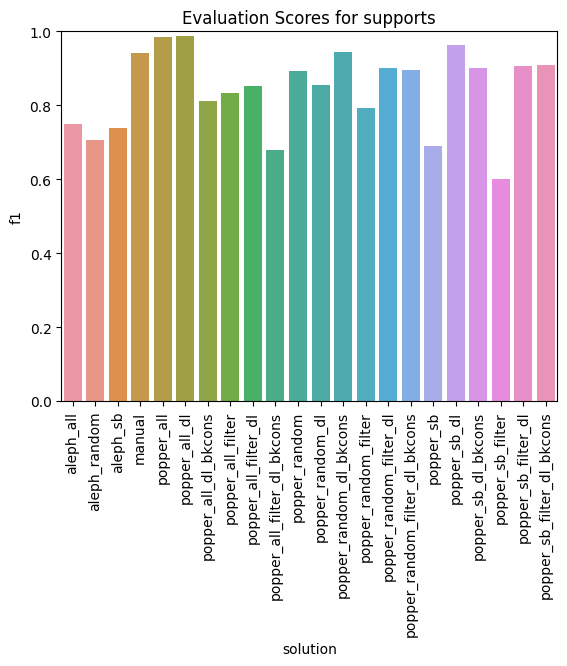

Data behind this chart, as committed beside it:
solution, tp, fn, tn, fp, accuracy, precision, recall, f1
popper_all, 168, 5, 173, 0, 0.9855, 1.0, 0.9711, 0.9853
popper_random_filter, 143, 30, 128, 45, 0.7832, 0.7606, 0.8266, 0.7922
popper_sb_filter, 81, 92, 158, 15, 0.6908, 0.8438, 0.4682, 0.6022
popper_sb_filter_dl, 156, 17, 158, 15, 0.9075, 0.9123, 0.9017, 0.907
popper_random_filter_dl_bkcons, 173, 0, 133, 40, 0.8844, 0.8122, 1.0, 0.8964
popper_random, 167, 6, 139, 34, 0.8844, 0.8308, 0.9653, 0.893
popper_all_dl, 173, 0, 169, 4, 0.9884, 0.9774, 1.0, 0.9886
popper_all_filter_dl_bkcons, 102, 71, 148, 25, 0.7225, 0.8031, 0.5896, 0.68
popper_all_filter_dl, 149, 24, 145, 28, 0.8497, 0.8418, 0.8613, 0.8514
popper_sb_dl_bkcons, 156, 17, 156, 17, 0.9017, 0.9017, 0.9017, 0.9017
popper_random_dl_bkcons, 173, 0, 153, 20, 0.9422, 0.8964, 1.0, 0.9454
popper_sb_filter_dl_bkcons, 156, 17, 159, 14, 0.9104, 0.9176, 0.9017, 0.9096
popper_sb_dl, 172, 1, 161, 12, 0.9624, 0.9348, 0.9942, 0.9636
popper_random_dl, 160, 13, 132, 41, 0.8439, 0.796, 0.9249, 0.8556
aleph_sb, 142, 31, 104, 69, 0.711, 0.673, 0.8208, 0.7396
aleph_random, 126, 47, 115, 58, 0.6965, 0.6848, 0.7283, 0.7059
popper_all_dl_bkcons, 131, 42, 154, 19, 0.8237, 0.8733, 0.7572, 0.8111
aleph_all, 143, 30, 108, 65, 0.7254, 0.6875, 0.8266, 0.7507
popper_sb, 100, 73, 156, 17, 0.7399, 0.8547, 0.578, 0.6897
manual, 163, 10, 163, 10, 0.9422, 0.9422, 0.9422, 0.9422
popper_random_filter_dl, 173, 0, 135, 38, 0.8902, 0.8199, 1.0, 0.901
popper_all_filter, 132, 41, 161, 12, 0.8468, 0.9167, 0.763, 0.8328
